Run: headless pygame with SDL's dummy video driver; simulated clock (each Clock.tick advances the game by its frame time, no real sleeping); random seed 0; keys injected as events and as key.get_pressed() state; no mouse input.
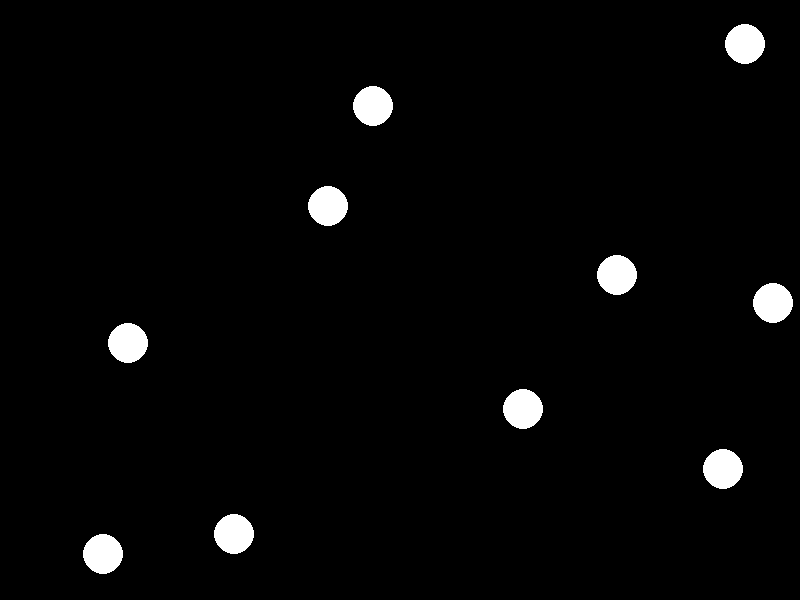
Frame 1 of 4 · flips 1–60 · no input
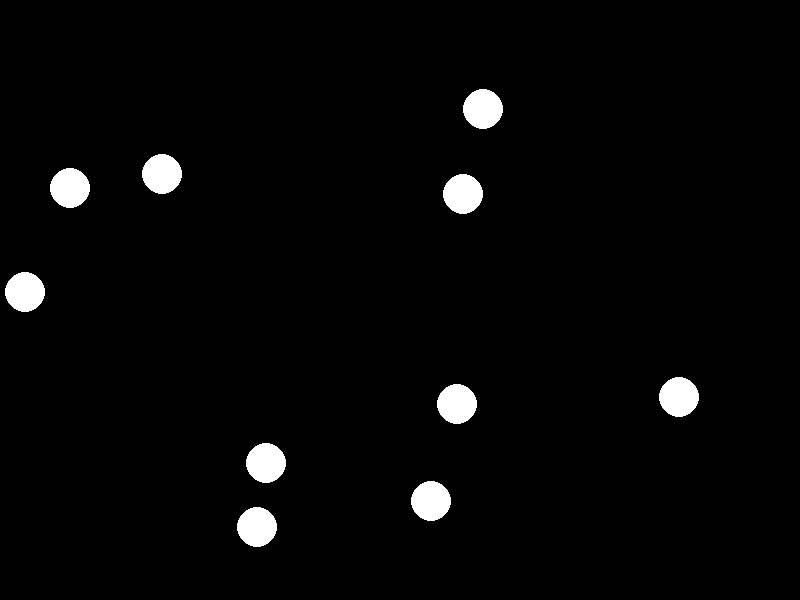
Frame 2 of 4 · flips 61–180 · tapped SPACE, RETURN · held RIGHT (→), D
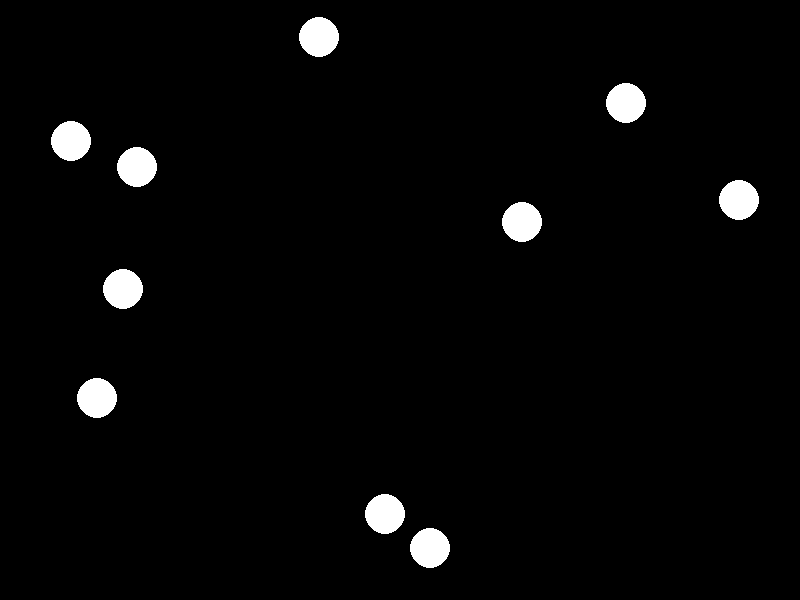
Frame 3 of 4 · flips 181–300 · held DOWN (↓), S
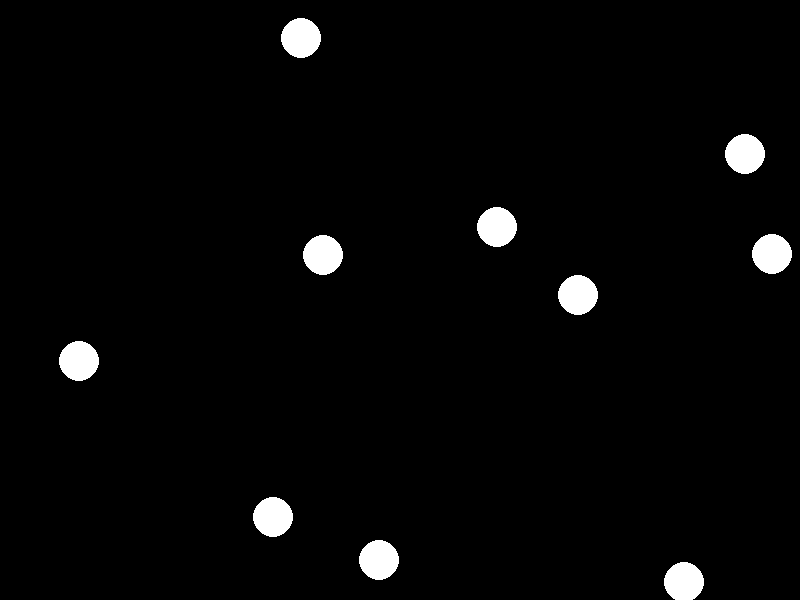
Frame 4 of 4 · flips 301–420 · held LEFT (←), A, UP (↑), W

The pygame program that drew these frames:

import pygame
import random

# Window size
WIDTH, HEIGHT = 800, 600

# Ball properties
BALL_RADIUS = 20
SPEED = 3

class Ball:
    def __init__(self):
        self.x = random.randint(BALL_RADIUS, WIDTH - BALL_RADIUS)
        self.y = random.randint(BALL_RADIUS, HEIGHT - BALL_RADIUS)
        self.vx = random.choice([-SPEED, SPEED])
        self.vy = random.choice([-SPEED, SPEED])

    def move(self):
        self.x += self.vx
        self.y += self.vy

        if self.x - BALL_RADIUS < 0 or self.x + BALL_RADIUS > WIDTH:
            self.vx *= -1
        if self.y - BALL_RADIUS < 0 or self.y + BALL_RADIUS > HEIGHT:
            self.vy *= -1

    def draw(self, screen):
        pygame.draw.circle(screen, (255, 255, 255), (self.x, self.y), BALL_RADIUS)

def main():
    pygame.init()
    screen = pygame.display.set_mode((WIDTH, HEIGHT))
    clock = pygame.time.Clock()

    balls = [Ball() for _ in range(10)]

    running = True
    while running:
        for event in pygame.event.get():
            if event.type == pygame.QUIT:
                running = False

        screen.fill((0, 0, 0))

        for ball in balls:
            ball.move()
            ball.draw(screen)

        pygame.display.flip()
        clock.tick(60)

    pygame.quit()

if __name__ == "__main__":
    main()
